7-way image classification set "Banana Disease Recognition" from GitHub (kavitha-35/Banana-Leaf-Disease-Detection); label vocabulary: banana black sigatoka disease, banana bract mosaic virus disease, banana healthy leaf, banana insect pest disease, banana moko disease, banana panama disease, banana yellow sigatoka disease.

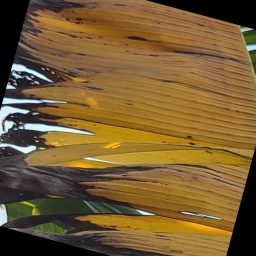
Label: banana panama disease

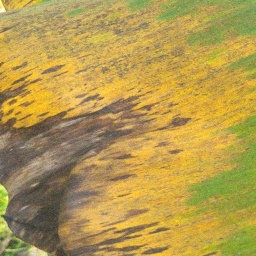
Label: banana black sigatoka disease

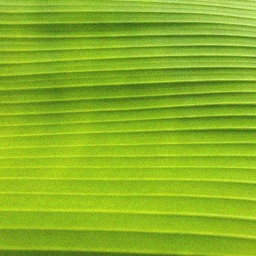
Label: banana healthy leaf

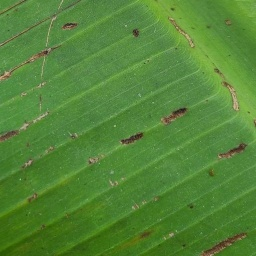
Label: banana insect pest disease

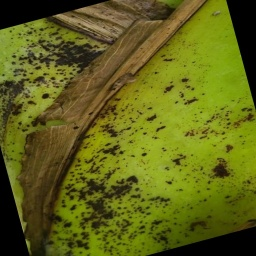
Label: banana bract mosaic virus disease

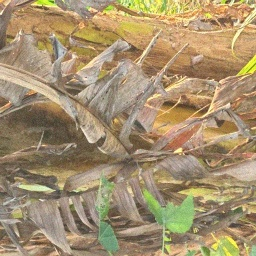
Label: banana moko disease
